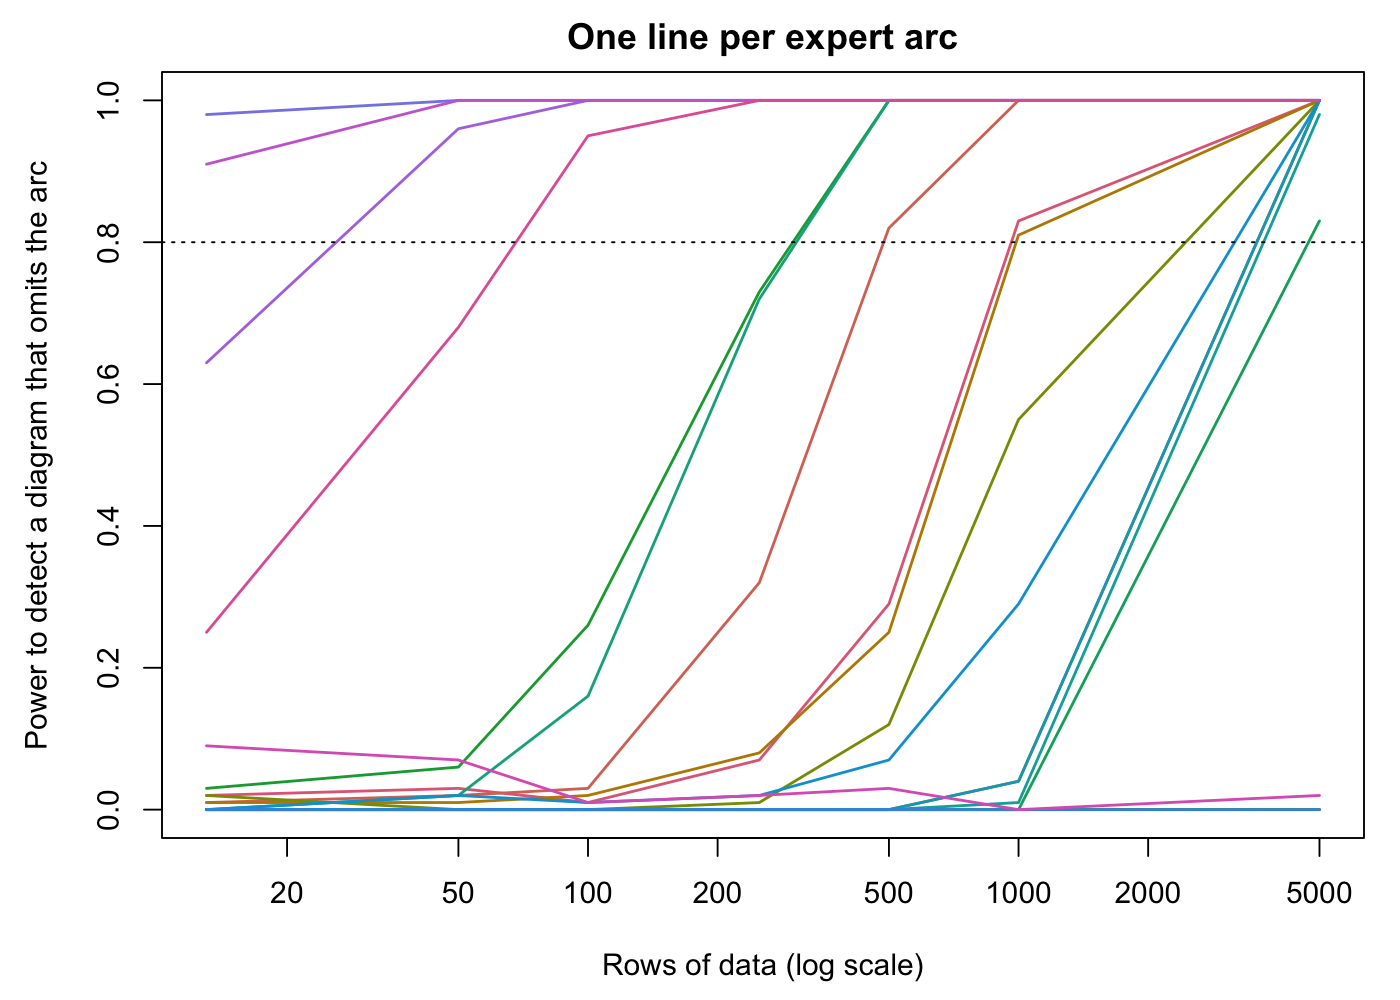

Values plotted in this chart, from the file beside it:
n, from, to, power, median_delta_bic
13, Benefits, Livelihoods, 0.02, -3.517
13, Costs, Livelihoods, 0.01, -3.674
13, ExternalRisks, Benefits, 0, -8.874
13, ExternalRisks, Livelihoods, 0.01, -3.744
13, Firewood, Costs, 0, -10.01
13, Firewood, Market, 0.02, -4.322
13, Fruit, Costs, 0, -9.382
13, Fruit, Market, 0.03, -3.798
13, Habitat, Benefits, 0, -8.874
13, Market, Benefits, 0, -8.35
13, Shade, Benefits, 0, -8.874
13, Timber, Costs, 0, -9.92
13, Timber, Market, 0, -5.13
13, TreeDiversity, Costs, 0, -9.949
13, TreeDiversity, Firewood, 0.98, 2.923
13, TreeDiversity, Fruit, 0.63, 0.6892
13, TreeDiversity, Habitat, 0.91, 3.191
13, TreeDiversity, Shade, 0.09, -0.9676
13, TreeDiversity, Timber, 0.25, -0.6278
50, Benefits, Livelihoods, 0.03, -5.205
50, Costs, Livelihoods, 0.02, -4.841
50, ExternalRisks, Benefits, 0, -11.3
50, ExternalRisks, Livelihoods, 0.01, -5.364
50, Firewood, Costs, 0, -13.98
50, Firewood, Market, 0, -5.827
50, Fruit, Costs, 0, -13.71
50, Fruit, Market, 0.06, -4.045
50, Habitat, Benefits, 0, -11.76
50, Market, Benefits, 0.02, -7.843
50, Shade, Benefits, 0, -11.79
50, Timber, Costs, 0, -13.53
50, Timber, Market, 0.02, -6.095
50, TreeDiversity, Costs, 0, -14.54
50, TreeDiversity, Firewood, 1, 13.7
50, TreeDiversity, Fruit, 0.96, 5.125
50, TreeDiversity, Habitat, 1, 14.61
50, TreeDiversity, Shade, 0.07, -1.733
50, TreeDiversity, Timber, 0.68, 0.8791
100, Benefits, Livelihoods, 0.01, -6.167
100, Costs, Livelihoods, 0.03, -5.05
100, ExternalRisks, Benefits, 0, -13.02
100, ExternalRisks, Livelihoods, 0.02, -6.108
100, Firewood, Costs, 0, -16.46
100, Firewood, Market, 0, -5.773
100, Fruit, Costs, 0, -15.85
100, Fruit, Market, 0.26, -1.51
100, Habitat, Benefits, 0, -13.78
100, Market, Benefits, 0.16, -6.183
100, Shade, Benefits, 0, -13.06
100, Timber, Costs, 0, -14.75
100, Timber, Market, 0.01, -6.411
100, TreeDiversity, Costs, 0, -16.97
100, TreeDiversity, Firewood, 1, 28.71
100, TreeDiversity, Fruit, 1, 10.59
100, TreeDiversity, Habitat, 1, 31.89
100, TreeDiversity, Shade, 0.01, -2.127
100, TreeDiversity, Timber, 0.95, 4.289
250, Benefits, Livelihoods, 0.07, -4.961
250, Costs, Livelihoods, 0.32, -1.674
250, ExternalRisks, Benefits, 0, -14.59
... 73 more rows
